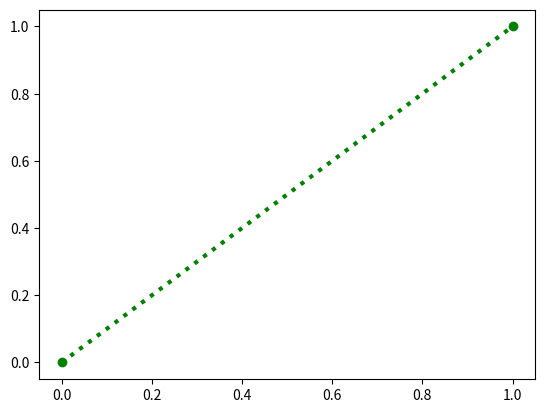

Python code for this plot:
# ArtistInspector on several classes: setters, aliases, valid values; setp/getp printing to stdout and returning values.
import matplotlib
matplotlib.use("agg")
import matplotlib.pyplot as plt
from matplotlib.artist import ArtistInspector, getp, setp
from matplotlib.lines import Line2D
from matplotlib.patches import Rectangle
from matplotlib.text import Text

for cls in (Line2D, Rectangle, Text):
    insp = ArtistInspector(cls)
    setters = insp.get_setters()
    aliases = insp.get_aliases()
    print(cls.__name__, len(setters) > 30, sorted(setters)[:5], sorted(aliases.get("linewidth", aliases.get("color", set()))))
insp = ArtistInspector(Line2D)
for prop in ("linestyle", "drawstyle", "fillstyle", "solid_capstyle", "antialiased"):
    print(prop, insp.get_valid_values(prop)[:80])
print(insp.aliased_name("lw"), insp.aliased_name("linewidth"))
fig, ax = plt.subplots()
ln, = ax.plot([0, 1])
out = setp(ln, linewidth=3, color="g", ls=":")
print(out)
print(getp(ln, "linewidth"), getp(ln, "lw"), getp(ln, "color"))
setp([ln], "marker", "o")
print(ln.get_marker())
setp(ln, "linestyle")
lines = insp.pprint_setters(prop="linestyle")
print(lines)
print(len(insp.pprint_setters()) > 30)
print(len(insp.properties()) > 30, sorted(insp.properties())[:4])
print(getp(ax, "xlim"), getp(ax.title, "text") == "")
